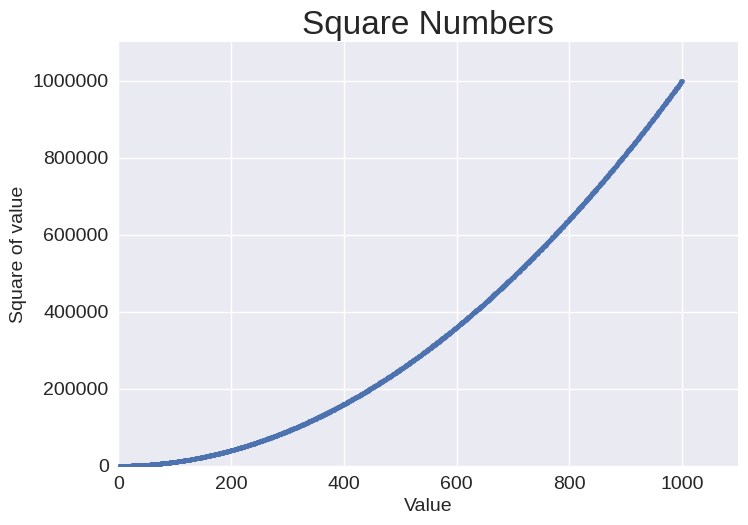

Write the Python code that produced this figure.
import matplotlib.pyplot as plt

x_values = range(1, 1001)
y_values = [x**2 for x in x_values]

plt.style.use('seaborn-v0_8')
fig, ax = plt.subplots()
ax.scatter(x_values, y_values, s=10)

# Set chart title label axes.
ax.set_title("Square Numbers", fontsize=24)
ax.set_xlabel("Value", fontsize=14)
ax.set_ylabel("Square of value", fontsize=14)

# Set the range for each axis
ax.axis([0, 1100, 0, 1_100_000])
ax.ticklabel_format(style='plain')

# Set size of tick labels.
ax.tick_params(labelsize=14)

plt.show()
